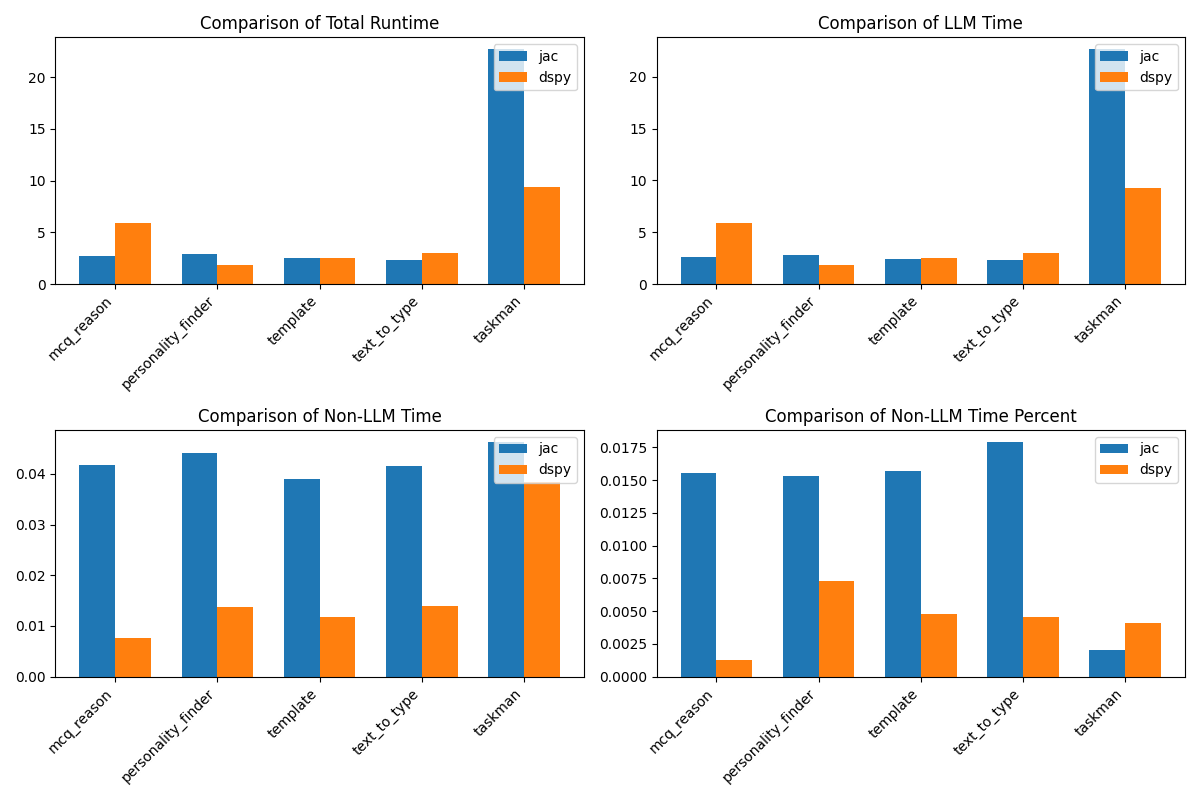

Data behind this chart, as committed beside it:
problem, jac_completion_tokens, jac_prompt_tokens, jac_total_tokens, dspy_completion_tokens, dspy_prompt_tokens, dspy_total_tokens, jac_cost, dspy_cost, jac_runtime, jac_llm_time, dspy_runtime, dspy_llm_time, jac_non_llm_time, dspy_non_llm_time, jac_non_llm_time_percent, dspy_non_llm_time_percent
mcq_reason, 46, 246, 292, 97, 164, 261, 0.01014, 0.01074, 2.695, 2.653, 5.916, 5.908, 0.04182, 0.007702, 0.01552, 0.001302
personality_finder, 27, 200, 227, 32, 197, 229, 0.00762, 0.00783, 2.889, 2.845, 1.872, 1.858, 0.04415, 0.01373, 0.01528, 0.007334
template, 32, 200, 232, 36, 173, 209, 0.00792, 0.00735, 2.487, 2.448, 2.485, 2.473, 0.03901, 0.0118, 0.01569, 0.004749
text_to_type, 37, 249, 286, 52, 266, 318, 0.00969, 0.0111, 2.32, 2.278, 3.055, 3.041, 0.04163, 0.01395, 0.01794, 0.004567
taskman, 485, 1049, 1534, 122, 808, 930, 0.06057, 0.03156, 22.71, 22.66, 9.342, 9.304, 0.04638, 0.03832, 0.002042, 0.004102
